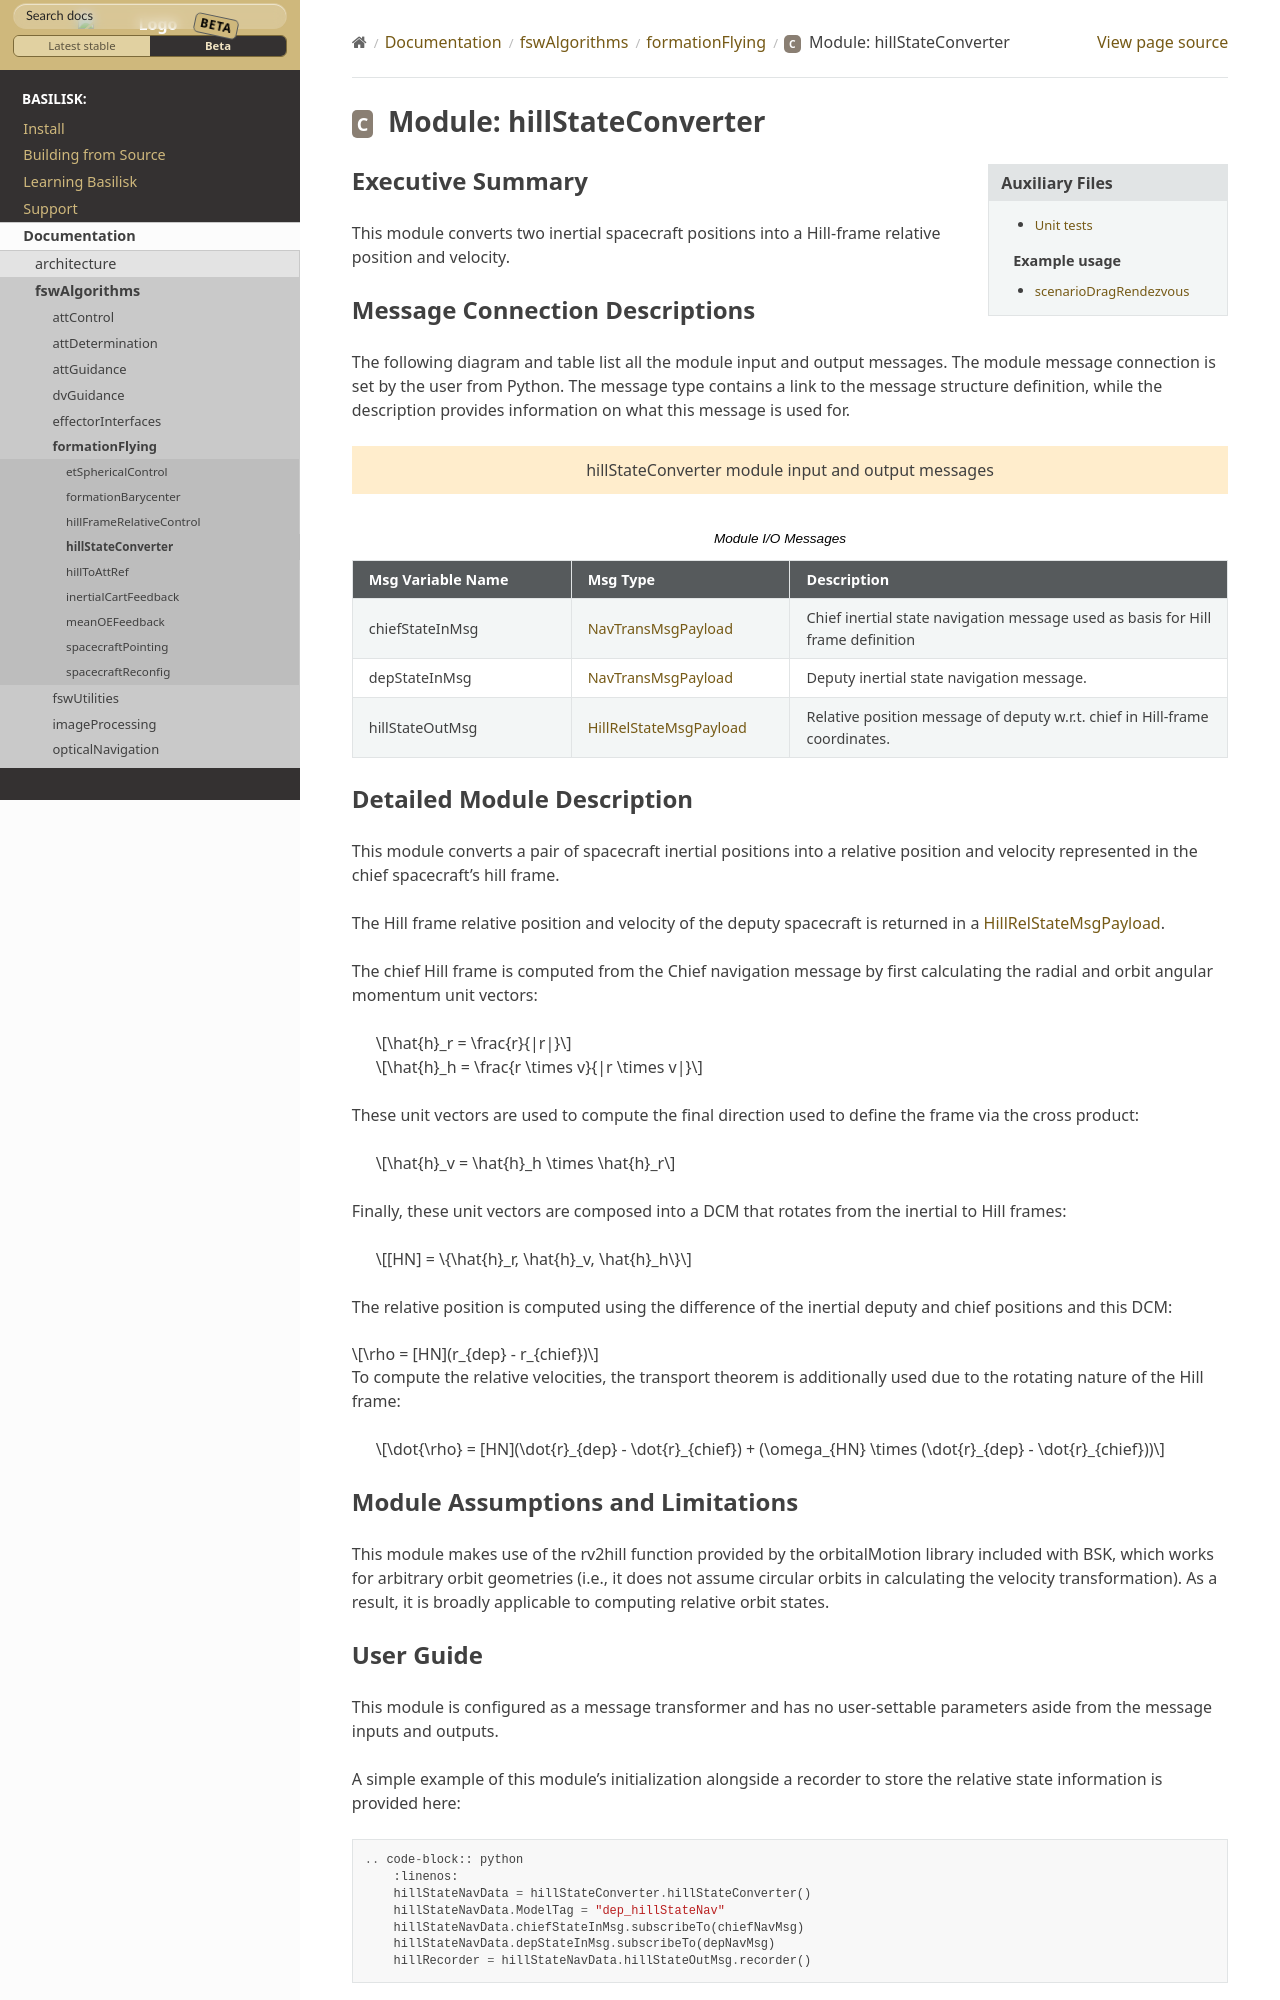

repository: AVSLab/basilisk · page: develop/Documentation/fswAlgorithms/formationFlying/hillStateConverter/hillStateConverter.html · generator: sphinx

Executive Summary
-----------------
This module converts two inertial spacecraft positions into a Hill-frame relative position and velocity.

Message Connection Descriptions
-------------------------------
The following diagram and table list all the module input and output messages.  The module message connection is
set by the user from Python.  The message type contains a link to the message structure definition, while the
description provides information on what this message is used for.

.. bsk-module-io:: hillStateConverter
    :caption: Module I/O Messages

    input chiefStateInMsg NavTransMsgPayload
        Chief inertial state navigation message used as basis for Hill frame definition
    input depStateInMsg NavTransMsgPayload
        Deputy inertial state navigation message.
    output hillStateOutMsg HillRelStateMsgPayload
        Relative position message of deputy w.r.t. chief in Hill-frame coordinates.
